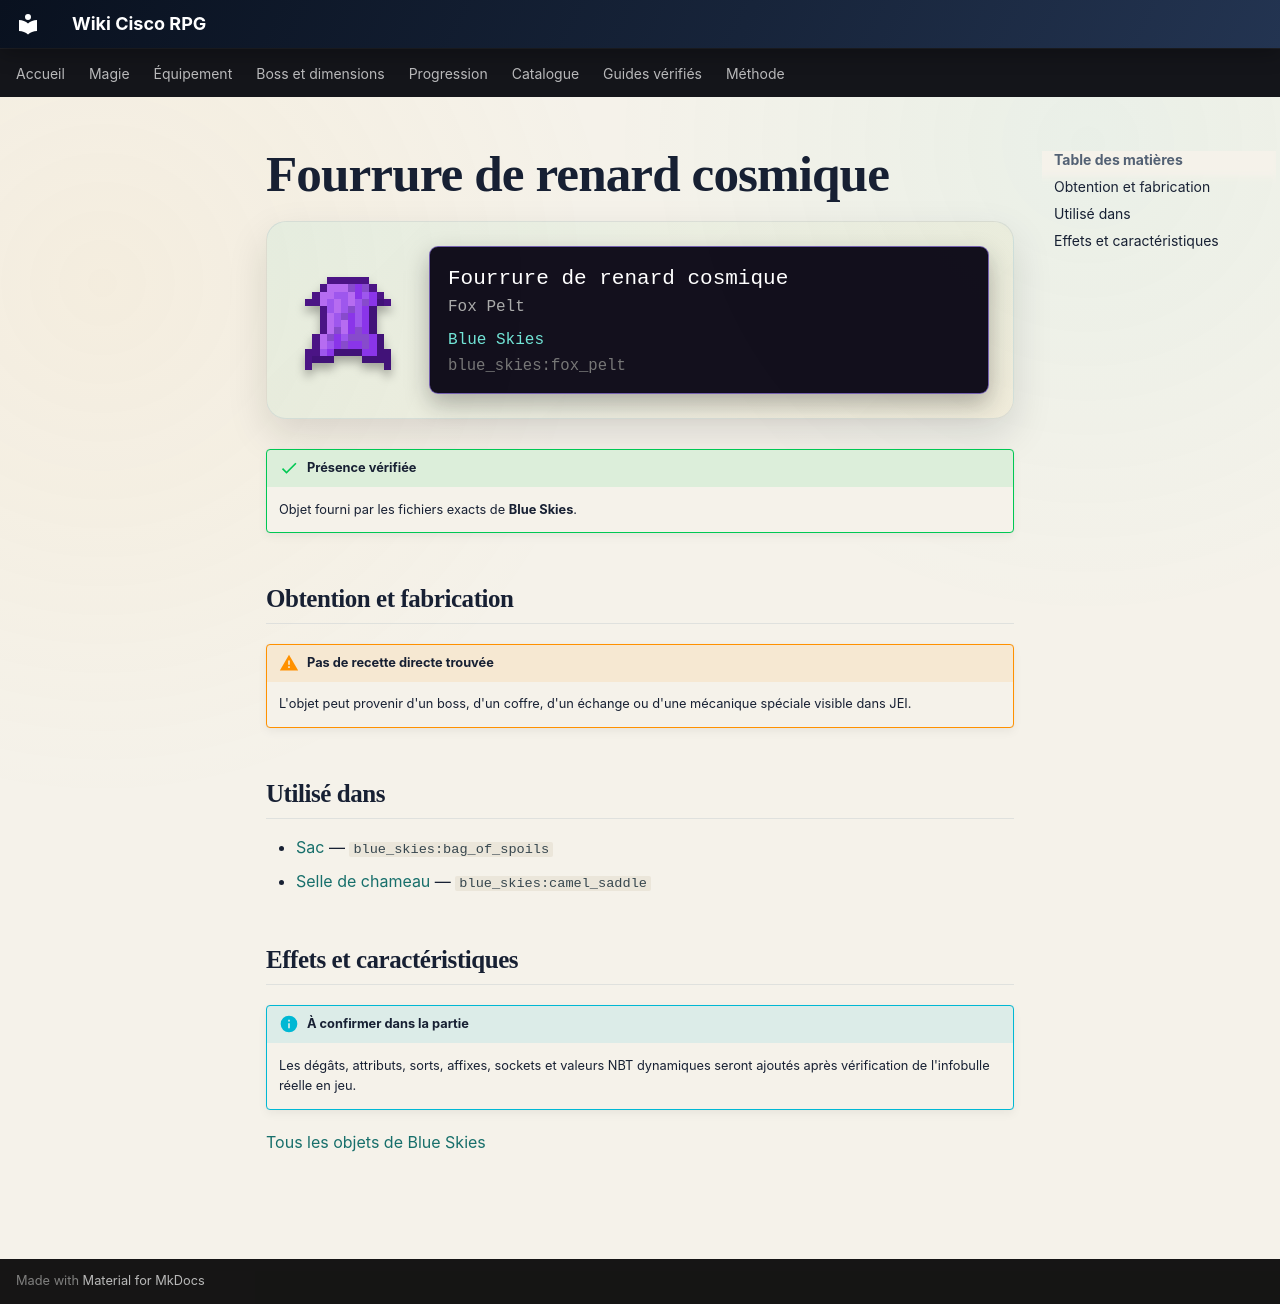

repository: Kloups-Dev/wiki-cisco-rpg · page: catalogue/objets/blue_skies/fox_pelt/index.html · generator: mkdocs

# Fourrure de renard cosmique

<div class="mc-item-showcase">
<img class="mc-item-icon" src="../../../../assets/generated/items/blue_skies/fox_pelt.png" alt="Fourrure de renard cosmique">
<div class="mc-tooltip-card">
<div class="mc-tooltip-card__name">Fourrure de renard cosmique</div>
<div class="mc-tooltip-card__alias">Fox Pelt</div>
<div class="mc-tooltip-card__mod">Blue Skies</div>
<div class="mc-tooltip-card__id">blue_skies:fox_pelt</div>
</div>
</div>

!!! success "Présence vérifiée"
    Objet fourni par les fichiers exacts de **Blue Skies**.

## Obtention et fabrication

!!! warning "Pas de recette directe trouvée"
    L'objet peut provenir d'un boss, d'un coffre, d'un échange ou d'une mécanique spéciale visible dans JEI.

## Utilisé dans

- [Sac](../../../catalogue/objets/blue_skies/bag_of_spoils.md) — <code>blue_skies:bag_of_spoils</code>
- [Selle de chameau](../../../catalogue/objets/blue_skies/camel_saddle.md) — <code>blue_skies:camel_saddle</code>

## Effets et caractéristiques

!!! info "À confirmer dans la partie"
    Les dégâts, attributs, sorts, affixes, sockets et valeurs NBT dynamiques seront ajoutés après vérification de l'infobulle réelle en jeu.

[Tous les objets de Blue Skies](../../../contenu/blue-skies.md)
